Photos from the image-classification dataset "dataset" in the GitHub repository JohnJCaicedo/Fotos. Its 2 classes are: buenas, defectuosas.

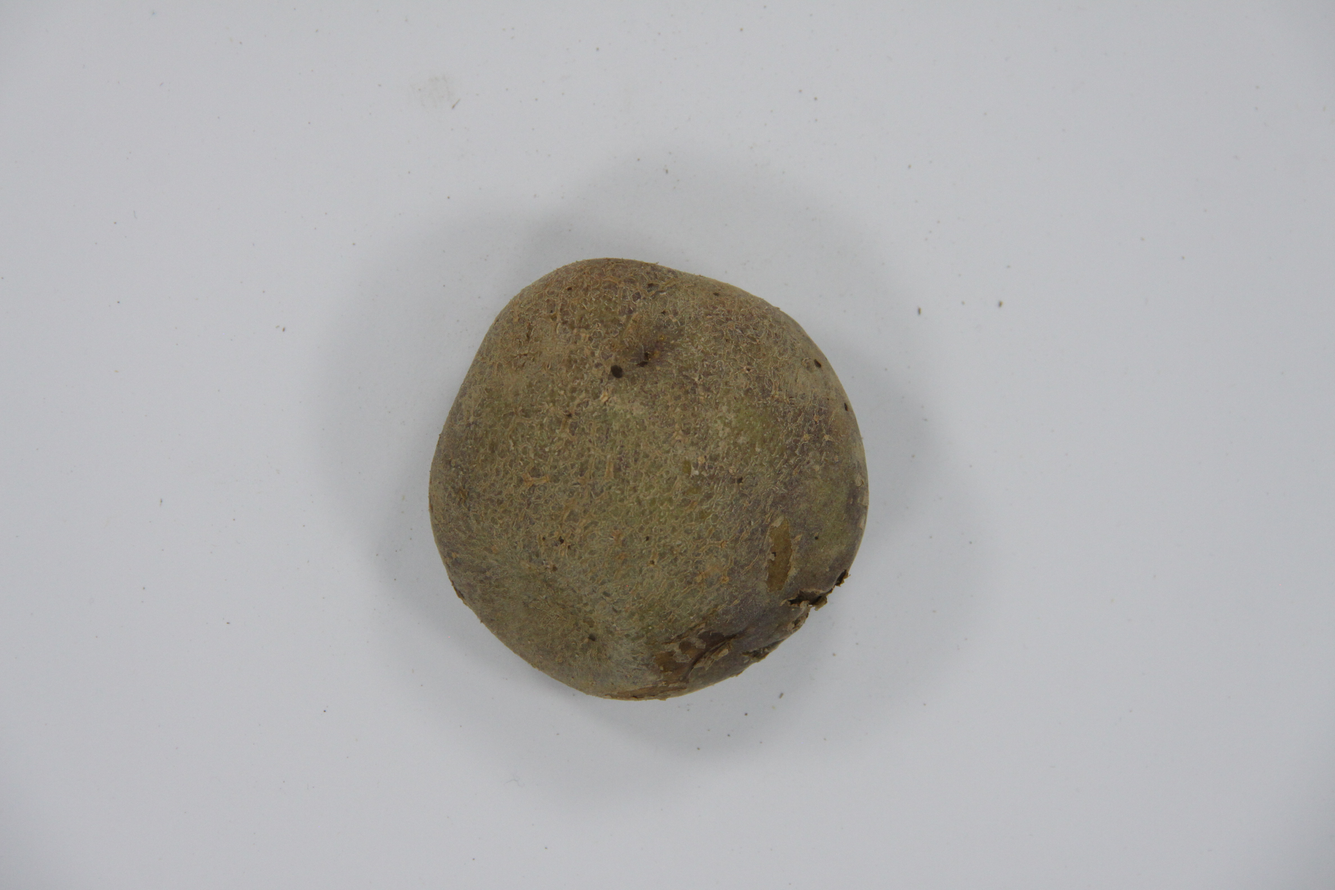
Label: defectuosas

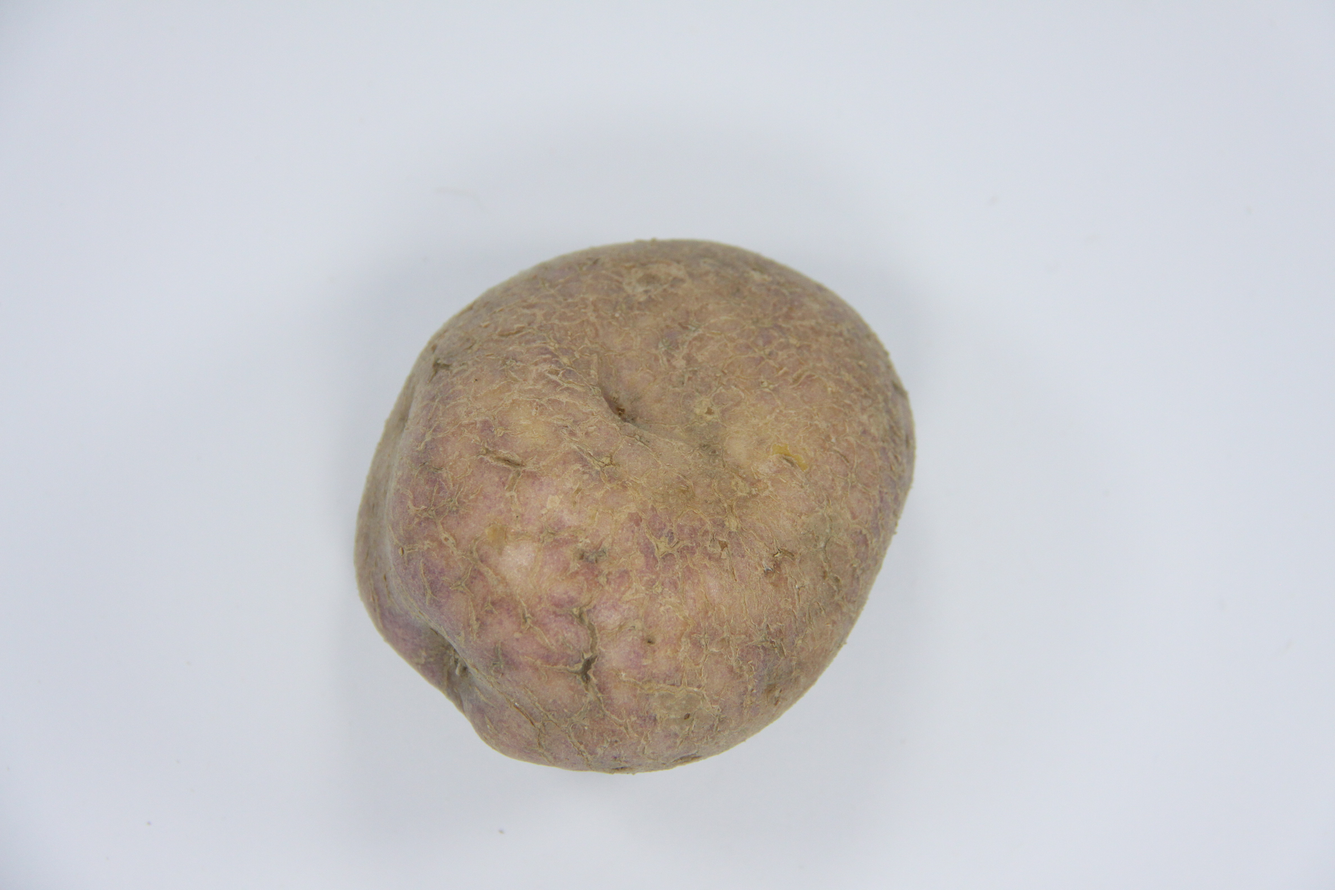
Label: buenas

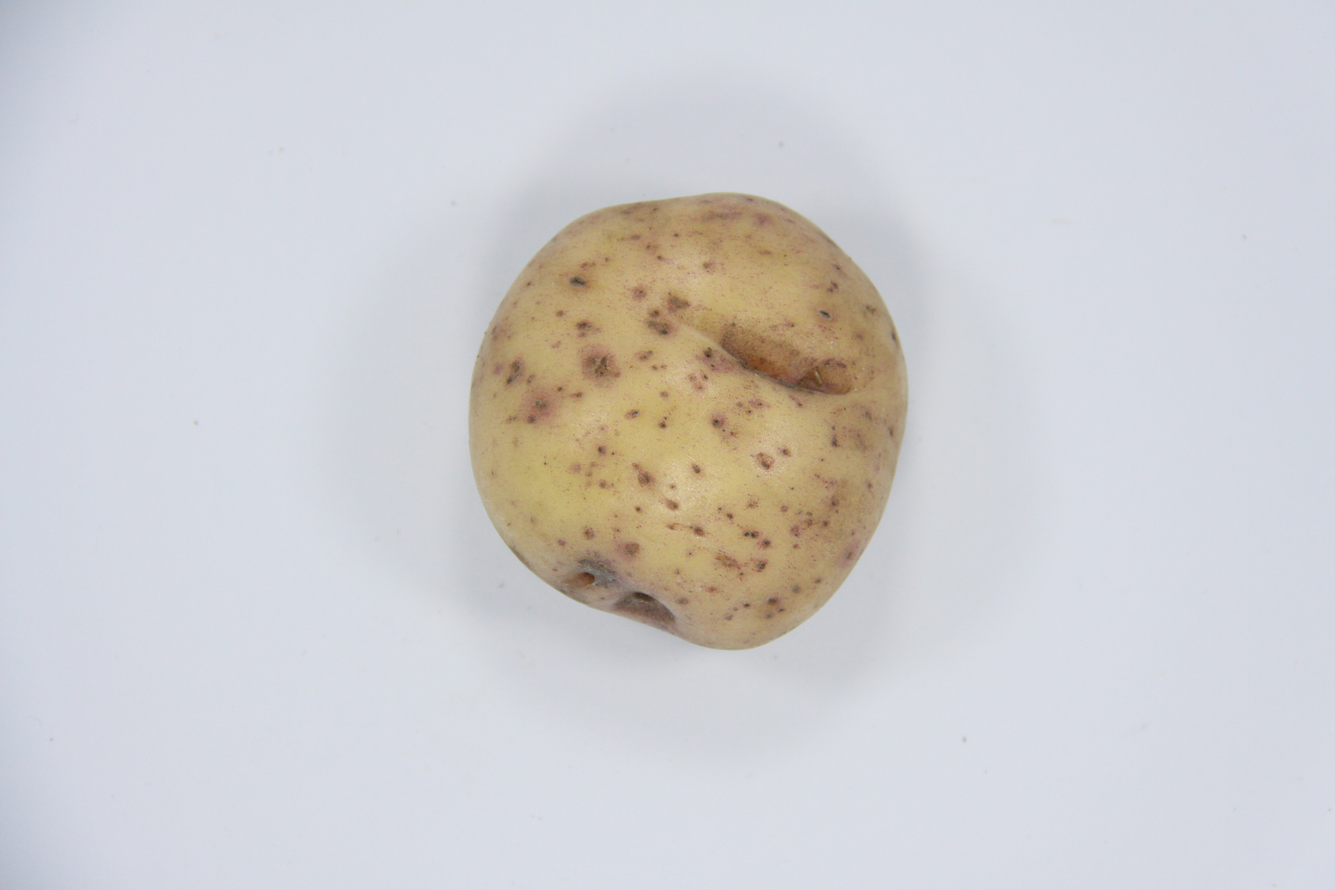
Label: defectuosas

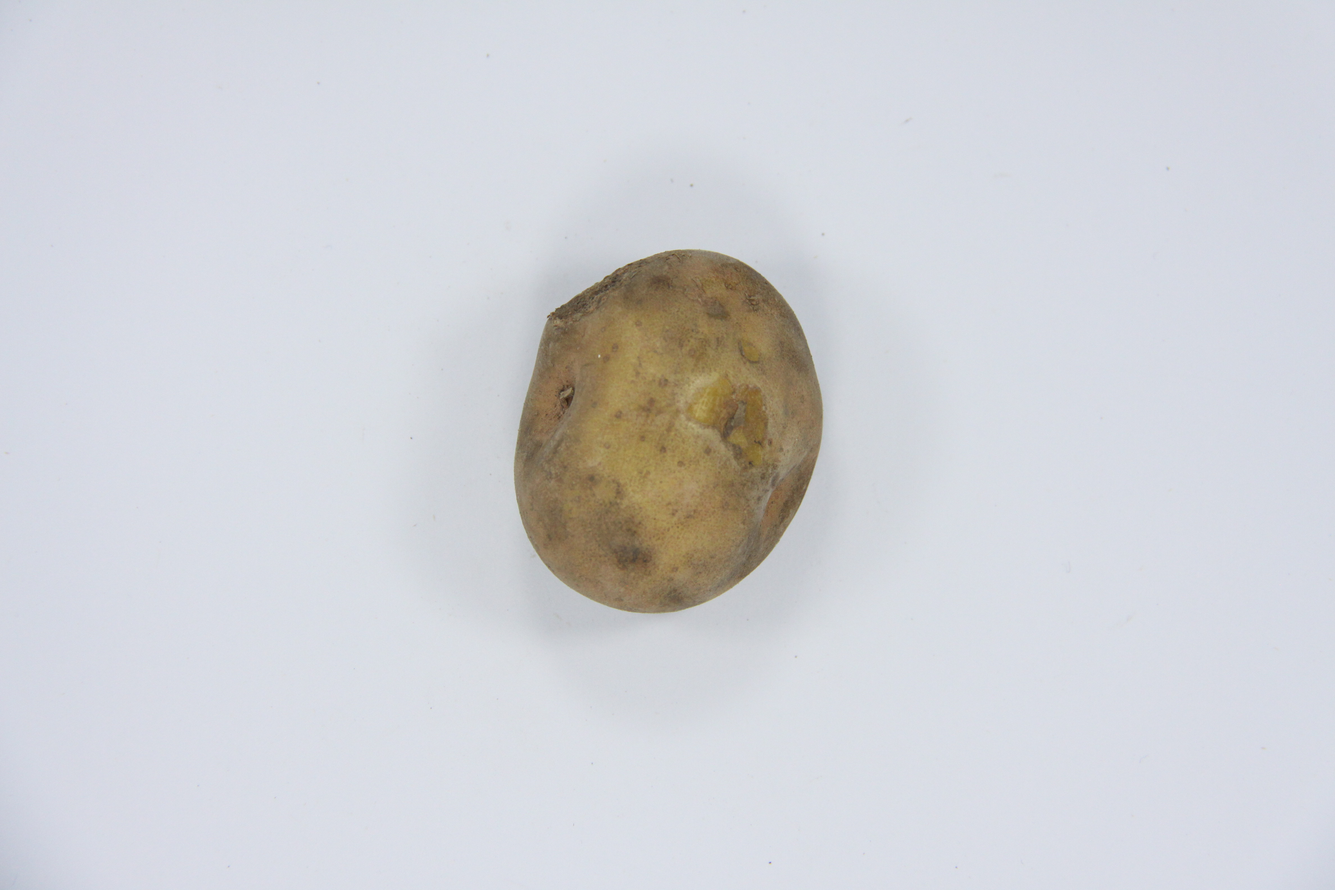
Label: defectuosas

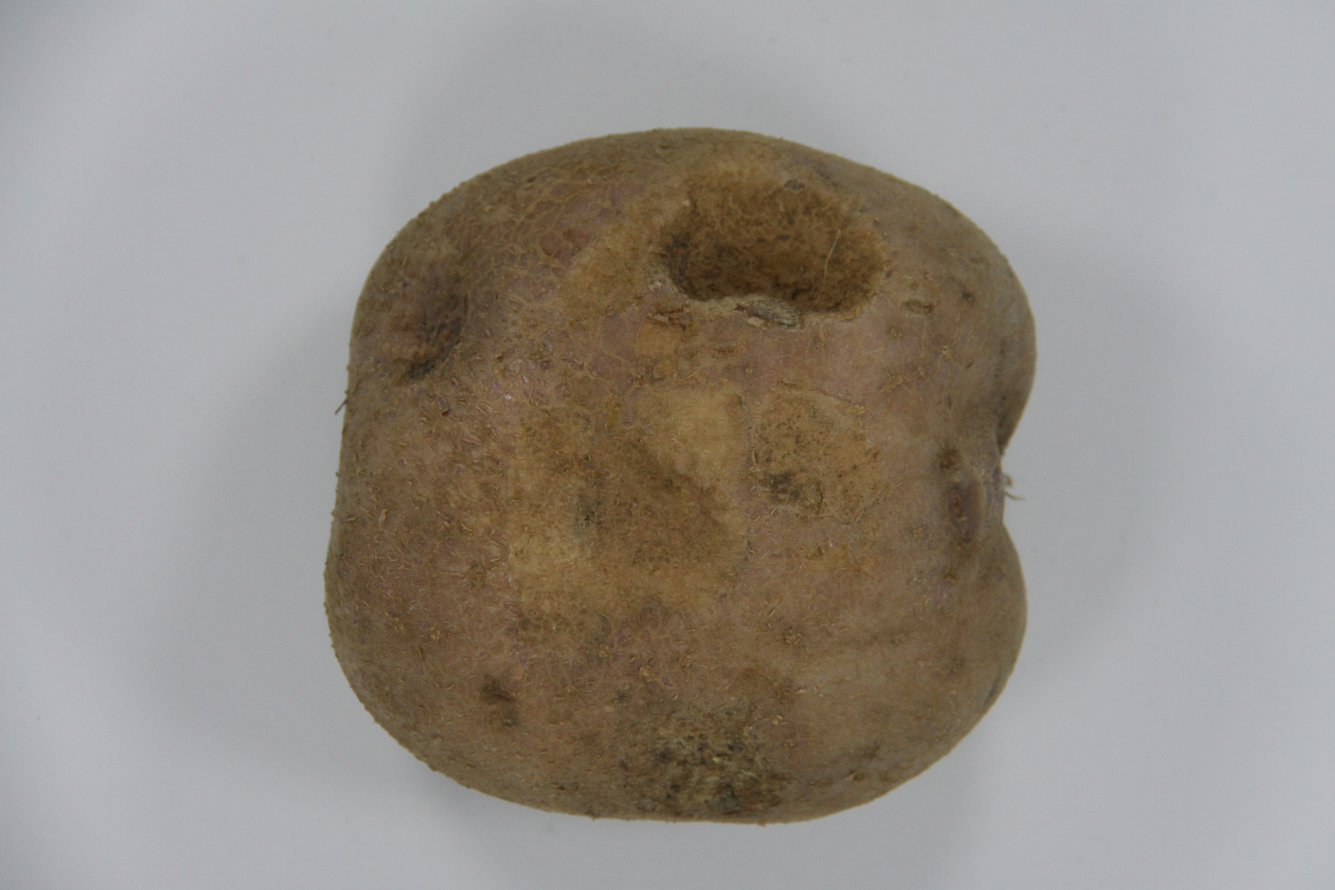
Label: defectuosas

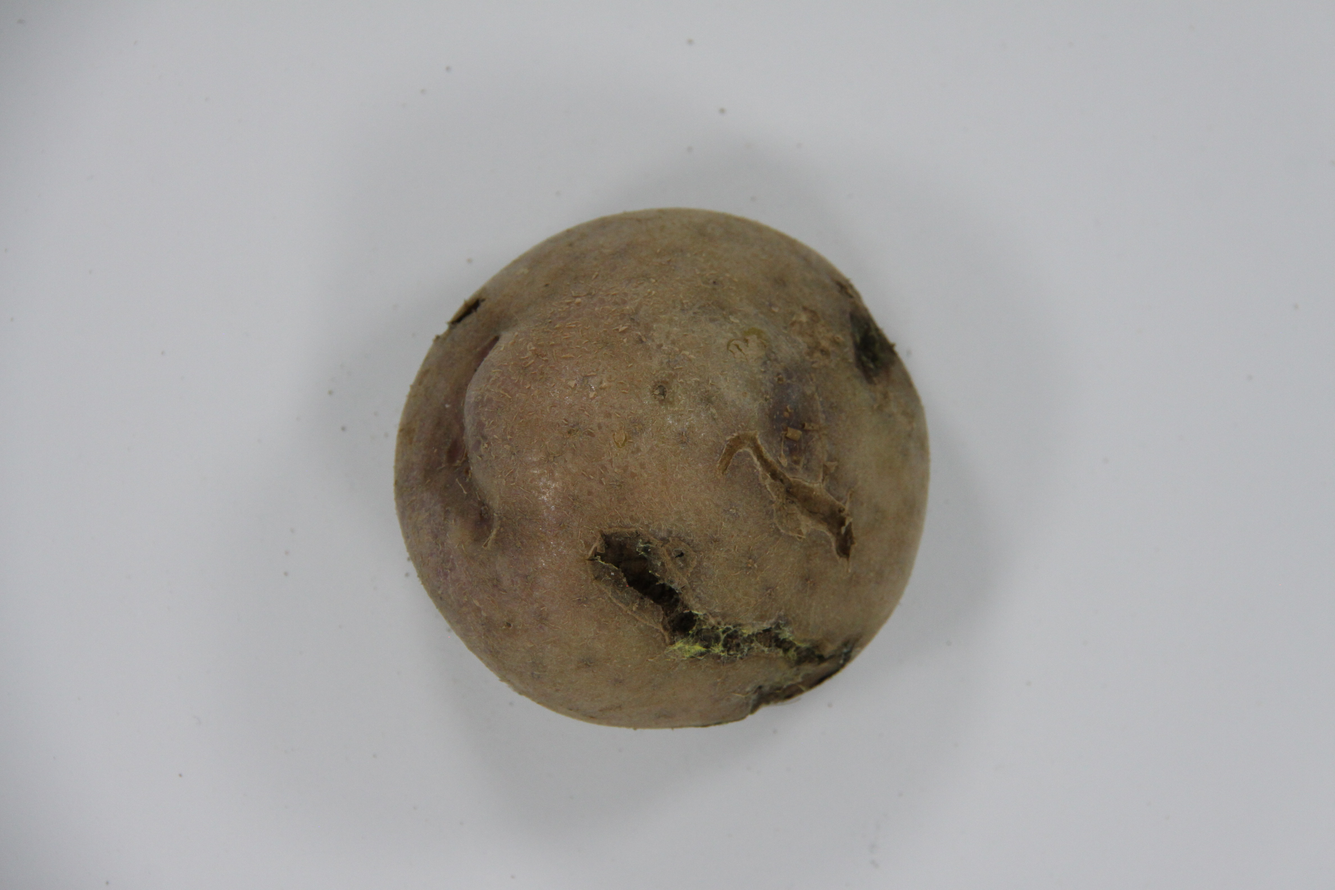
Label: defectuosas
